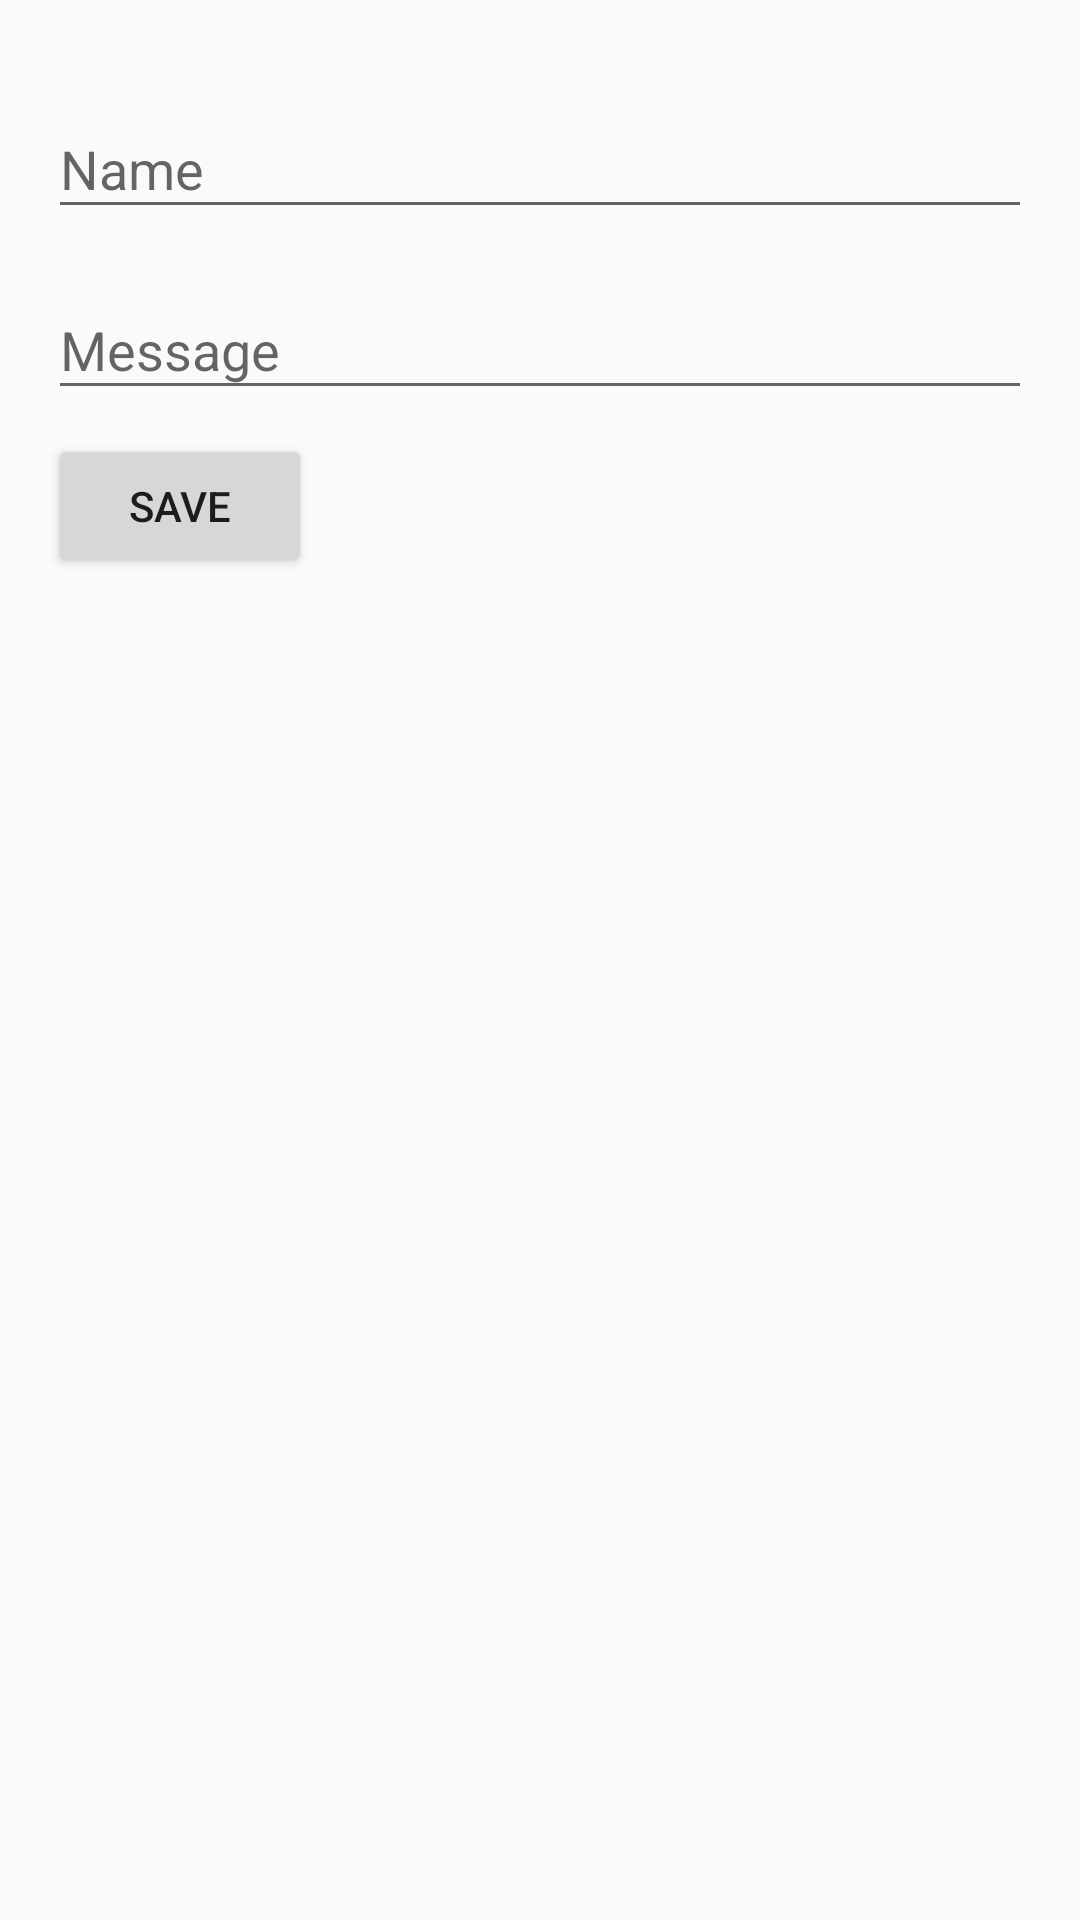

Android layout source for this screen:
<!-- AndroidManifest.xml: application theme AppTheme -->
<!-- res/layout/content_player_register.xml -->
<?xml version="1.0" encoding="utf-8"?>
<androidx.constraintlayout.widget.ConstraintLayout xmlns:android="http://schemas.android.com/apk/res/android"
    xmlns:app="http://schemas.android.com/apk/res-auto"
    xmlns:tools="http://schemas.android.com/tools"
    android:layout_width="match_parent"
    android:layout_height="match_parent"
    android:padding="16dp"
    app:layout_behavior="@string/appbar_scrolling_view_behavior">

    <com.google.android.material.textfield.TextInputLayout
        android:id="@+id/txt_inp_lyt_name"
        android:layout_width="match_parent"
        android:layout_height="wrap_content"
        android:layout_marginTop="8dp"
        app:layout_constraintTop_toTopOf="parent"
        tools:layout_editor_absoluteX="202dp">

        <com.google.android.material.textfield.TextInputEditText
            android:layout_width="match_parent"
            android:layout_height="wrap_content"
            android:hint="@string/name" />
    </com.google.android.material.textfield.TextInputLayout>

    <com.google.android.material.textfield.TextInputLayout
        android:id="@+id/txt_inp_lyt_message"
        android:layout_width="match_parent"
        android:layout_height="wrap_content"
        android:layout_marginTop="8dp"
        app:layout_constraintTop_toBottomOf="@+id/txt_inp_lyt_name"
        tools:layout_editor_absoluteX="16dp">

        <com.google.android.material.textfield.TextInputEditText
            android:layout_width="match_parent"
            android:layout_height="wrap_content"
            android:hint="@string/message" />
    </com.google.android.material.textfield.TextInputLayout>

    <Button
        android:id="@+id/btn_save"
        android:layout_width="wrap_content"
        android:layout_height="wrap_content"
        android:layout_marginTop="8dp"
        android:text="@string/save"
        app:layout_constraintStart_toStartOf="@+id/txt_inp_lyt_message"
        app:layout_constraintTop_toBottomOf="@+id/txt_inp_lyt_message" />
</androidx.constraintlayout.widget.ConstraintLayout>
<!-- resources referenced by this layout -->
<resources>
  <string name="message">Message</string>
  <string name="name">Name</string>
  <string name="save">Save</string>
  <style name="AppTheme" parent="Theme.AppCompat.Light.DarkActionBar">
          
          <item name="colorPrimary">@color/colorPrimary</item>
          <item name="colorPrimaryDark">@color/colorPrimaryDark</item>
          <item name="colorAccent">@color/colorAccent</item>
      </style>
  <color name="colorPrimary">#008577</color>
  <color name="colorPrimaryDark">#00574B</color>
  <color name="colorAccent">#D81B60</color>
</resources>
